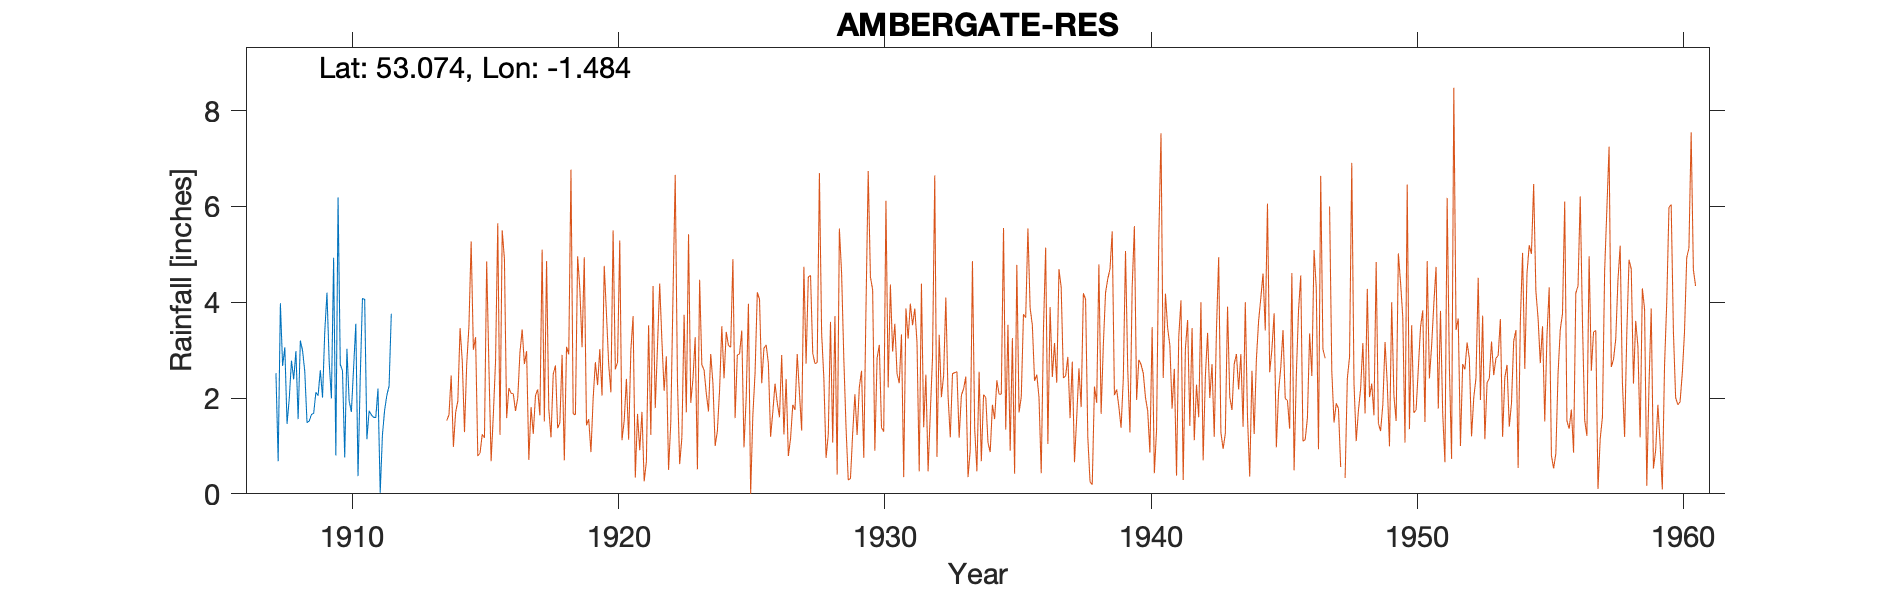

The data file committed next to this chart (first rows):
AMBERGATE-RES-CRICH, , , , , , , , , , , , , , , , , , , , 
Grid ref, SK347531, Long, -1.484, Lat, 53.07, Elevation, 690, ft., , , , , , , , , , , , 
Station no, , , , , , , , , , , , , , , , , , , , 
, 1900, 1901, 1902, 1903, 1904, 1905, 1906, 1907, 1908, 1909, 1910, 1911, 1912, 1913, 1914, 1915, 1916, 1917, 1918, 1919
January, , , , , , , , , 1.46, 1.68, 2.7, 1.14, , , , , , , , 
February, , , , , , , , , 1.99, 2.12, 2.57, 1.73, , , , , , , , 
March, , , , , , , , , 2.78, 2.05, 0.76, 1.65, , , , , , , , 
April, , , , , , , , , 2.39, 2.58, 3.03, 1.6, , , , , , , , 
May, , , , , , , , , 2.98, 2.01, 1.94, 1.59, , , , , , , , 
June, , , , , , , , , 1.56, 3.38, 1.71, 2.2, , , , , , , , 
July, , , , , , , , , 3.2, 4.2, 2.62, 0.02, , , , , , , , 
August, , , , , , , , 2.52, 2.99, 2.75, 3.55, 1.23, , , , , , , , 
September, , , , , , , , 0.68, 2.55, 1.99, 0.37, 1.75, , , , , , , , 
October, , , , , , , , 3.98, 1.49, 4.93, 2.43, 2.06, , , , , , , , 
November, , , , , , , , 2.67, 1.52, 0.8, 4.08, 2.25, , , , , , , , 
December, , , , , , , , 3.06, 1.66, 6.19, 4.06, 3.76, , , , , , , , 
Total, , , , , , , , , 26.57, 34.68, 29.82, 20.98, , , , , , , , 
NGR is Crich Reservoir. Altitudes match., , , , , , , , , , , , , , , , , , , , 
